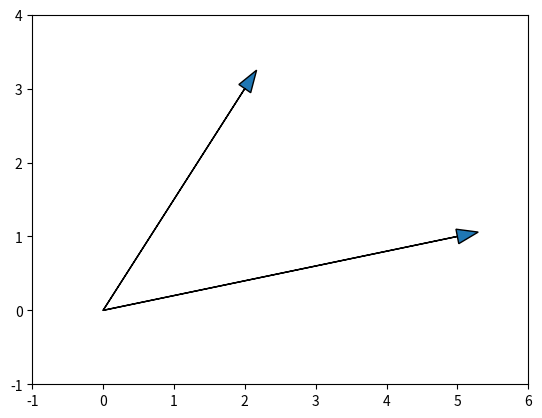
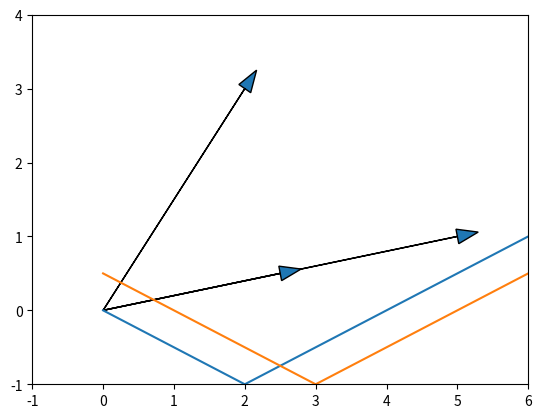

Here is the Python script that generated these plots, in order: (Note: this script raises an exception after producing the figures.)
import numpy as np
import matplotlib.pyplot as plt

def plot_arrow(vector, ax=None):
    if ax is None:
        ax = plt.gca()
    ax.arrow(0, 0, *vector, head_width=0.2, head_length=0.3)

a = 2, 3
b = 5, 1

plot_arrow(a)
plot_arrow(b)
plt.axis([-1, 6, -1, 4]);

fig, ax = plt.subplots()
plot_arrow(a, ax)
plot_arrow(b, ax)
ax.axis([-1, 6, -1, 4]);

weight = np.dot(a, b) / np.linalg.norm(b)
weight

weight = np.dot(a, b) / np.dot(b, b)
weight

c = 2 + .5j, 3 - 1j
d = 5 - 1j, 1

np.dot(c, d) / np.linalg.norm(d)



np.dot(c, d) / np.dot(d, d)

plot_arrow(weight * np.array(b), ax)
ax.axis([-1, 6, -1, 4]);
fig



sig_a = 0, -0.5, -1, -0.5, 0, 0.5, 1, 0.5, 0

plt.plot(sig_a);

sig_b = 0.5, 0, -0.5, -1, -0.5, 0, 0.5, 1, 0.5

plt.plot(sig_b);

weight = np.dot(sig_a, sig_b) / np.dot(sig_b, sig_b)
weight





from IPython.display import YouTubeVideo

YouTubeVideo('eCEWfIMbIt4')







